Run: headless pygame with SDL's dummy video driver; simulated clock (each Clock.tick advances the game by its frame time, no real sleeping); random seed 0; keys injected as events and as key.get_pressed() state; no mouse input.
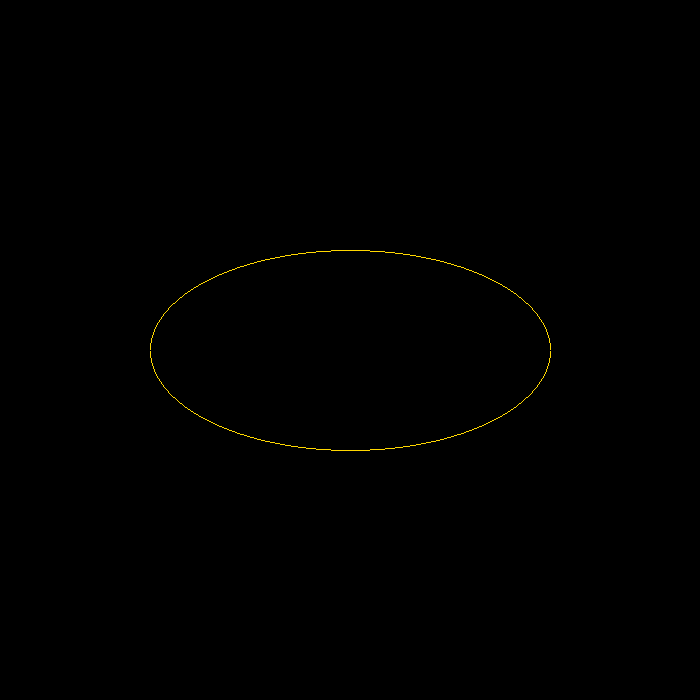
Frame 1 of 4 · flips 1–60 · no input
Frame 2 of 4 · flips 61–180 · tapped SPACE, RETURN · held RIGHT (→), D · screen unchanged from frame 1, image omitted
Frame 3 of 4 · flips 181–300 · held DOWN (↓), S · screen unchanged from frame 2, image omitted
Frame 4 of 4 · flips 301–420 · held LEFT (←), A, UP (↑), W · screen unchanged from frame 3, image omitted

The pygame program that drew these frames:

import pygame
import sys

pygame.init()
WIDTH, HEIGHT = 700, 700
screen = pygame.display.set_mode((WIDTH, HEIGHT))
pygame.display.set_caption("Ellipse Drawing Algorithm")

GOLD = (255, 215, 0)
WHITE = (0, 0, 0)

def draw_ellipse(xc, yc, rx, ry):
    x = 0
    y = ry
    rx_sq = rx ** 2
    ry_sq = ry ** 2
    tworx_sq = 2 * rx_sq
    twory_sq = 2 * ry_sq
    px = 0
    py = tworx_sq * y

    # Initial decision parameter for region 1
    p1 = ry_sq - (rx_sq * ry) + (0.25 * rx_sq)
    while px < py:
        screen.set_at((xc + x, yc + y), GOLD)
        screen.set_at((xc - x, yc + y), GOLD)
        screen.set_at((xc + x, yc - y), GOLD)
        screen.set_at((xc - x, yc - y), GOLD)

        x += 1
        px += twory_sq
        if p1 < 0:
            p1 += ry_sq + px
        else:
            y -= 1
            py -= tworx_sq
            p1 += ry_sq + px - py

    # Initial decision parameter for region 2
    p2 = (ry_sq) * ((x + 0.5) ** 2) + (rx_sq) * ((y - 1) ** 2) - (rx_sq * ry_sq)
    while y > 0:
        screen.set_at((xc + x, yc + y), GOLD)
        screen.set_at((xc - x, yc + y), GOLD)
        screen.set_at((xc + x, yc - y), GOLD)
        screen.set_at((xc - x, yc - y), GOLD)

        y -= 1
        py -= tworx_sq
        if p2 > 0:
            p2 += rx_sq - py
        else:
            x += 1
            px += twory_sq
            p2 += rx_sq - py + px

def main():
    while True:
        for event in pygame.event.get():
            if event.type == pygame.QUIT:
                pygame.quit()
                sys.exit()
                
        screen.fill(WHITE)

        # Draw the ellipse
        draw_ellipse(WIDTH // 2, HEIGHT // 2, 200, 100)

        # Update the display
        pygame.display.flip()

if __name__ == "__main__":
    main()
